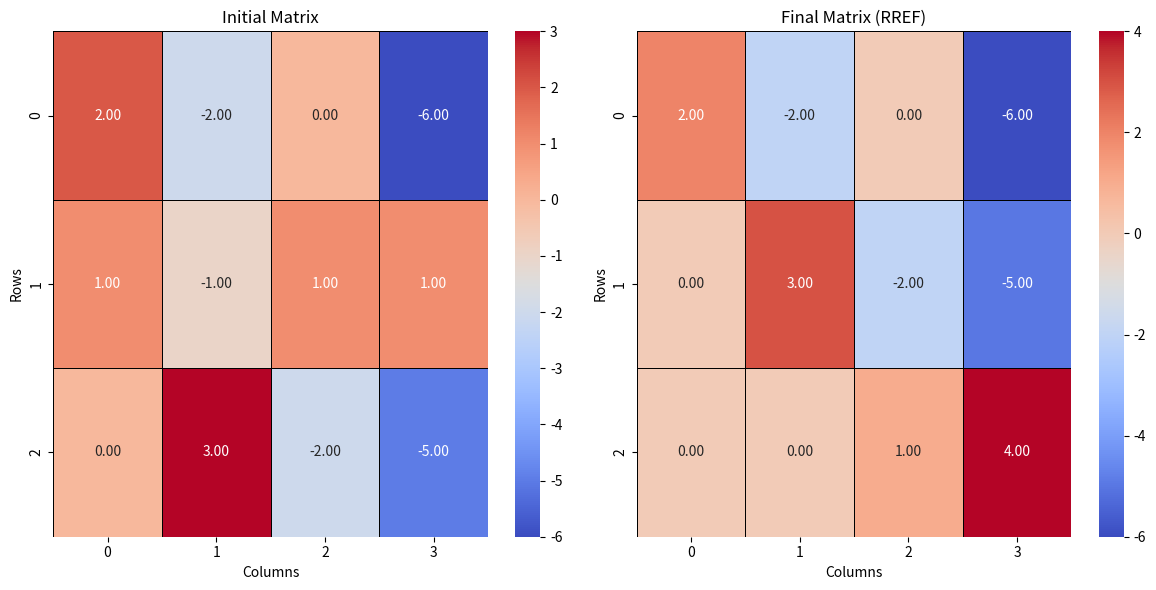
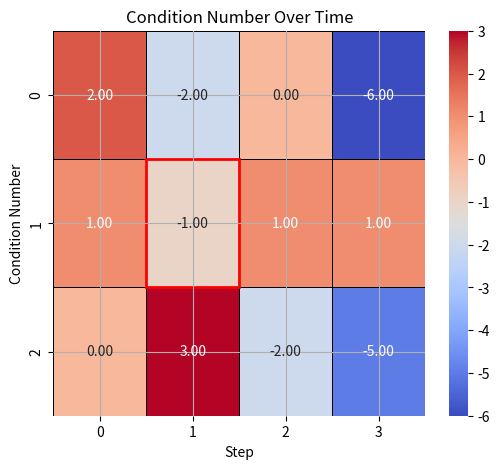

Recreate these plots in Python, in order.
import numpy as np
import matplotlib.pyplot as plt
import seaborn as sns

# Constants
N = 3  # Size of the matrix

# Function to visualize matrix states side-by-side (before and after)
def visualize_initial_and_final(mat_initial, mat_final):
    fig, ax = plt.subplots(1, 2, figsize=(12, 6))

    # Initial Matrix
    sns.heatmap(np.array(mat_initial), annot=True, fmt=".2f", cmap="coolwarm", cbar=True, linewidths=0.5, linecolor='black', ax=ax[0])
    ax[0].set_title("Initial Matrix")
    ax[0].set_xlabel("Columns")
    ax[0].set_ylabel("Rows")

    # Final Matrix
    sns.heatmap(np.array(mat_final), annot=True, fmt=".2f", cmap="coolwarm", cbar=True, linewidths=0.5, linecolor='black', ax=ax[1])
    ax[1].set_title("Final Matrix (RREF)")
    ax[1].set_xlabel("Columns")
    ax[1].set_ylabel("Rows")

    plt.tight_layout()
    plt.show()

# Function to visualize the pivot movement
def visualize_pivot_path(pivot_steps, mat):
    # Create an animation or plot showing pivot steps
    fig, ax = plt.subplots(figsize=(6, 5))
    sns.heatmap(np.array(mat), annot=True, fmt=".2f", cmap="coolwarm", cbar=True, linewidths=0.5, linecolor='black', ax=ax)

    # Highlight the pivots
    for step in pivot_steps:
        i, j = step
        ax.add_patch(plt.Rectangle((j, i), 1, 1, fill=False, edgecolor="red", lw=2))

    ax.set_title("Pivot Movement")
    ax.set_xlabel("Columns")
    ax.set_ylabel("Rows")
    plt.show()

# Function to visualize condition number
def visualize_condition_number(condition_numbers):
    plt.plot(condition_numbers, marker='o', color='b')
    plt.title("Condition Number Over Time")
    plt.xlabel("Step")
    plt.ylabel("Condition Number")
    plt.grid(True)
    plt.show()

# Function to visualize solution error (residuals)
def visualize_residuals(original_matrix, solution):
    b = original_matrix[:, -1]

    # Calculate the residual using the correct dimensions
    residual = np.dot(original_matrix[:, :-1], solution) - b

    plt.bar(range(len(residual)), residual, color='g', alpha=0.7)
    plt.title("Residuals (Error in Solution)")
    plt.xlabel("Equation")
    plt.ylabel("Residual")
    plt.show()


# Function to perform Gaussian elimination
def gaussianElimination(mat):
    mat = np.array(mat, dtype=float)
    mat_initial = np.array(mat, dtype=float)  # Store the initial matrix for visualization
    condition_numbers = []
    pivot_steps = []

    # Reduction into RREF
    singular_flag = forwardElim(mat, condition_numbers, pivot_steps)

    # If matrix is singular
    if singular_flag != -1:
        print("Singular Matrix.")
        if mat[singular_flag][N]:
            print("Inconsistent System.")
        else:
            print("May have infinitely many solutions.")
        return

    # Get solution to system and print it using backward substitution
    solution = backSub(mat)

    # Visualizations
    visualize_initial_and_final(mat_initial, mat)  # Before and After Comparison
    visualize_pivot_path(pivot_steps, mat_initial)  # Track pivot movement
    visualize_condition_number(condition_numbers)  # Condition number over time
    # visualize_residuals(mat_initial, solution)  # Residual plot

# Function for elementary operation of swapping two rows
def swap_row(mat, i, j):
    for k in range(N + 1):
        temp = mat[i][k]
        mat[i][k] = mat[j][k]
        mat[j][k] = temp

# Function to reduce matrix to row echelon form (RREF)
def forwardElim(mat, condition_numbers, pivot_steps):
    for k in range(N):
        # Initialize maximum value and index for pivot
        i_max = k
        v_max = mat[i_max][k]

        # Find greater amplitude for pivot if any
        for i in range(k + 1, N):
            if abs(mat[i][k]) > v_max:
                v_max = mat[i][k]
                i_max = i

        # If a principal diagonal element is zero, the matrix is singular
        if not mat[k][i_max]:
            return k  # Matrix is singular

        # Swap the greatest value row with current row
        if i_max != k:
            swap_row(mat, k, i_max)
            pivot_steps.append((k, k))  # Record pivot movement

        for i in range(k + 1, N):
            # Factor f to set current row kth element to 0, and subsequently the kth column
            f = mat[i][k] / mat[k][k]

            for j in range(k + 1, N + 1):
                mat[i][j] -= mat[k][j] * f

            mat[i][k] = 0  # Filling lower triangular matrix with zeros

        # Condition number tracking (norm of the matrix)
        cond_number = np.linalg.cond(mat[:, :-1])
        condition_numbers.append(cond_number)

    return -1

# Function to calculate the values of the unknowns using backward substitution
def backSub(mat):
    x = [None for _ in range(N)]  # An array to store solution

    # Start calculating from the last equation up to the first
    for i in range(N - 1, -1, -1):
        x[i] = mat[i][N]

        # Initialize j to i+1 since the matrix is upper triangular
        for j in range(i + 1, N):
            x[i] -= mat[i][j] * x[j]

        # Divide the RHS by the coefficient of the unknown being calculated
        x[i] = x[i] / mat[i][i]

    print("\nSolution for the system:")
    for i in range(N):
        print(f"{x[i]:.8f}")

    return x

# Driver code
mat = [[2.0, -2.0, 0.0, -6.0],
       [1.0, -1.0, 1.0, 1.0],
       [0.0, 3.0, -2.0, -5.0]]

gaussianElimination(mat)
